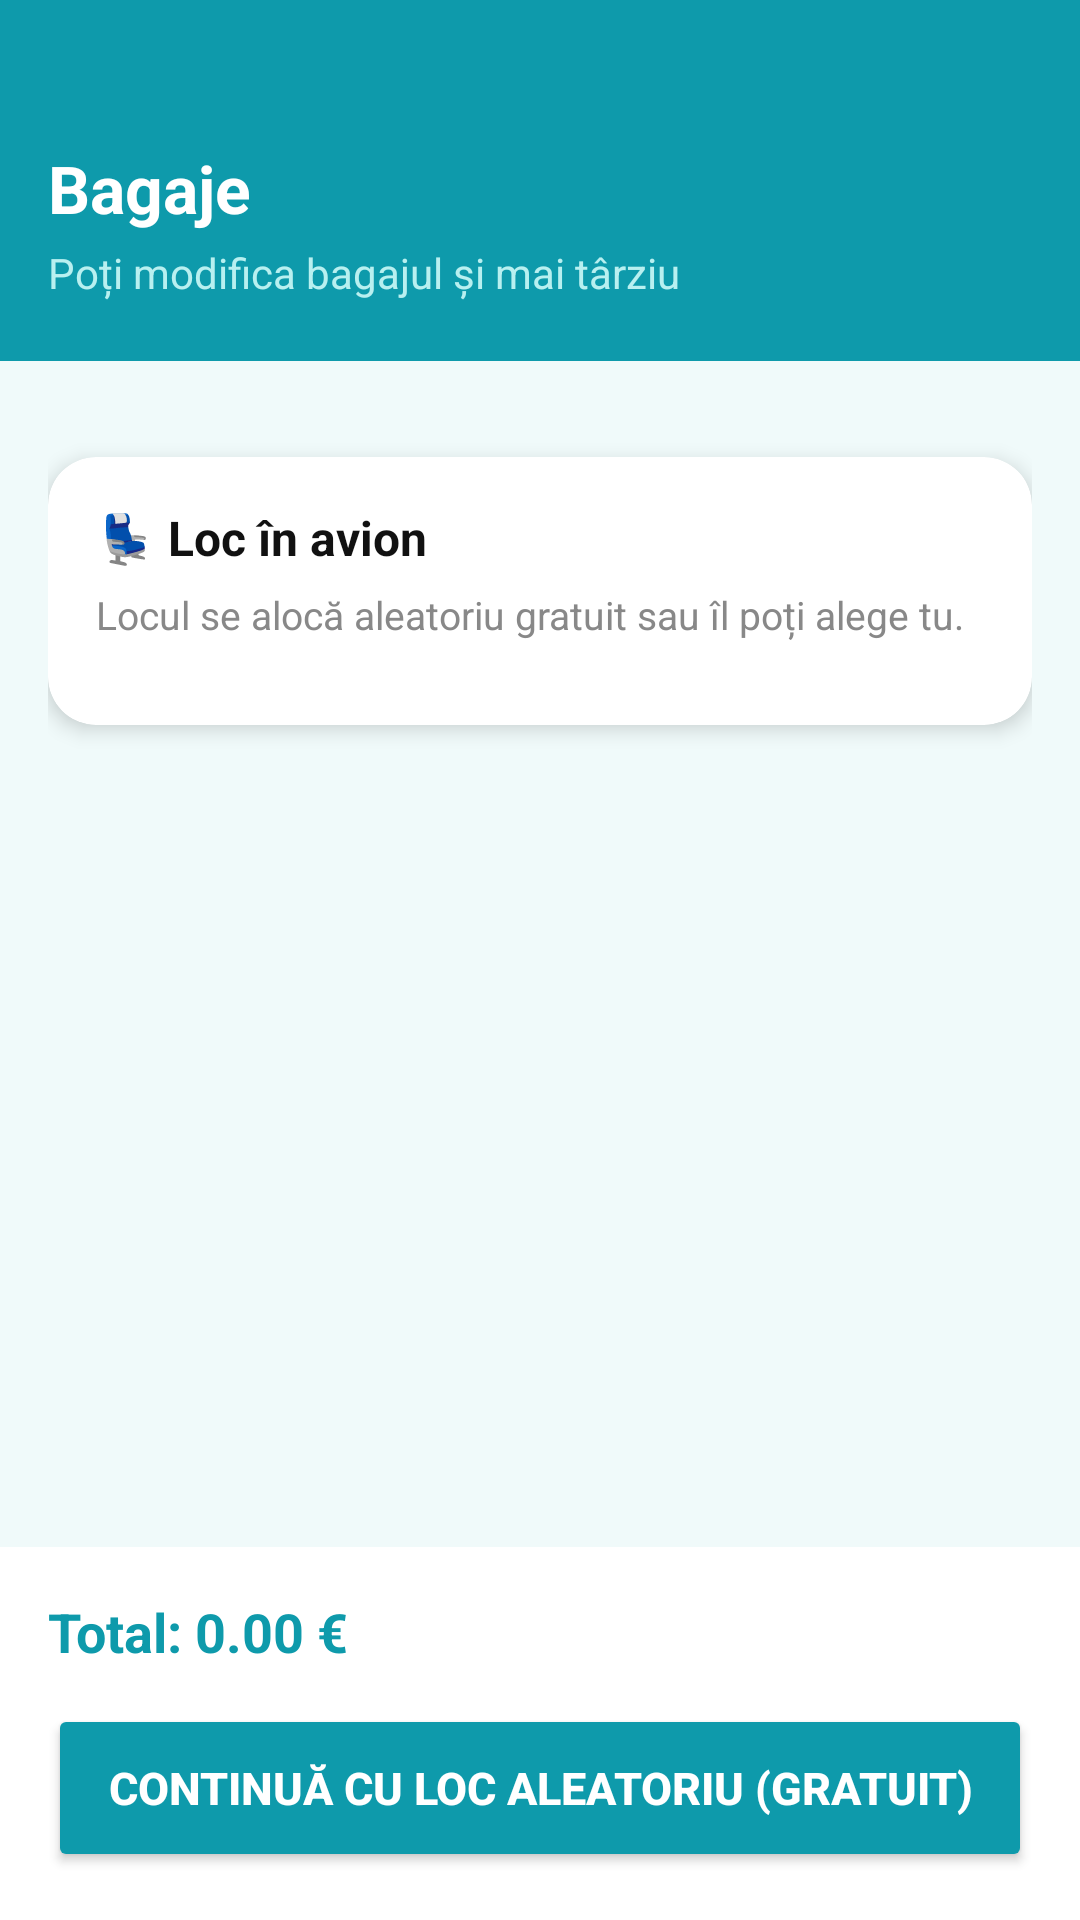

The Android layout XML behind this screen, and the referenced resources:
<!-- AndroidManifest.xml: application theme Theme.AirlineReservationsApp -->
<!-- res/layout/activity_baggage_selection.xml -->
<?xml version="1.0" encoding="utf-8"?>

<LinearLayout xmlns:android="http://schemas.android.com/apk/res/android"
    xmlns:app="http://schemas.android.com/apk/res-auto"
    android:layout_width="match_parent"
    android:layout_height="match_parent"
    android:orientation="vertical"
    android:background="@color/bg_card">

    
    <LinearLayout
        android:layout_width="match_parent"
        android:layout_height="wrap_content"
        android:background="@color/blue_main"
        android:paddingTop="48dp"
        android:paddingBottom="20dp"
        android:paddingHorizontal="16dp"
        android:orientation="vertical">

        <TextView
            android:id="@+id/tvBaggageHeaderTitle"
            android:layout_width="wrap_content"
            android:layout_height="wrap_content"
            android:text="Bagaje"
            android:textColor="#FFFFFF"
            android:textSize="22sp"
            android:textStyle="bold" />

        <TextView
            android:id="@+id/tvBaggageHeaderSubtitle"
            android:layout_width="wrap_content"
            android:layout_height="wrap_content"
            android:text="Poți modifica bagajul și mai târziu"
            android:textColor="@color/blue_pale"
            android:textSize="14sp"
            android:layout_marginTop="4dp" />
    </LinearLayout>

    <androidx.core.widget.NestedScrollView
        android:id="@+id/nestedScrollBaggage"
        android:layout_width="match_parent"
        android:layout_height="0dp"
        android:layout_weight="1">

        <LinearLayout
            android:layout_width="match_parent"
            android:layout_height="wrap_content"
            android:orientation="vertical"
            android:padding="16dp">

            
            <LinearLayout
                android:id="@+id/llBaggageCards"
                android:layout_width="match_parent"
                android:layout_height="wrap_content"
                android:orientation="vertical"
                android:layout_marginBottom="16dp" />

            
            <androidx.cardview.widget.CardView
                android:layout_width="match_parent"
                android:layout_height="wrap_content"
                android:layout_marginBottom="8dp"
                app:cardCornerRadius="16dp"
                app:cardElevation="4dp">

                <LinearLayout
                    android:layout_width="match_parent"
                    android:layout_height="wrap_content"
                    android:orientation="vertical"
                    android:padding="16dp">

                    <TextView
                        android:layout_width="wrap_content"
                        android:layout_height="wrap_content"
                        android:text="💺 Loc în avion"
                        android:textSize="16sp"
                        android:textStyle="bold"
                        android:textColor="@color/dark_text"
                        android:layout_marginBottom="6dp" />

                    <TextView
                        android:layout_width="wrap_content"
                        android:layout_height="wrap_content"
                        android:text="Locul se alocă aleatoriu gratuit sau îl poți alege tu."
                        android:textSize="13sp"
                        android:textColor="@color/text_gray"
                        android:layout_marginBottom="12dp" />

                    <Button
                        android:id="@+id/btnChooseSpecificSeat"
                        android:layout_width="match_parent"
                        android:layout_height="48dp"
                        android:text="Alege loc specific (+15 €)"
                        android:textColor="@color/blue_main"
                        android:backgroundTint="@color/blue_pale"
                        app:cornerRadius="12dp"
                        android:visibility="gone" />

                </LinearLayout>
            </androidx.cardview.widget.CardView>

        </LinearLayout>
    </androidx.core.widget.NestedScrollView>

    
    <LinearLayout
        android:layout_width="match_parent"
        android:layout_height="wrap_content"
        android:orientation="vertical"
        android:padding="16dp"
        android:background="#FFFFFF">

        <TextView
            android:id="@+id/tvBaggageTotal"
            android:layout_width="wrap_content"
            android:layout_height="wrap_content"
            android:text="Total: 0.00 €"
            android:textSize="18sp"
            android:textStyle="bold"
            android:textColor="@color/blue_main"
            android:layout_marginBottom="12dp" />

        <Button
            android:id="@+id/btnContinueBaggage"
            android:layout_width="match_parent"
            android:layout_height="56dp"
            android:text="Continuă cu loc aleatoriu (gratuit)"
            android:textColor="#FFFFFF"
            android:textSize="15sp"
            android:textStyle="bold"
            android:backgroundTint="@color/blue_main"
            app:cornerRadius="14dp" />
    </LinearLayout>

</LinearLayout>
<!-- resources referenced by this layout -->
<resources>
  <color name="bg_card">#F0FAFA</color>
  <color name="blue_main">#0E9AAB</color>
  <color name="blue_pale">#B8F0F0</color>
  <color name="dark_text">#111111</color>
  <color name="text_gray">#888888</color>
  <style name="Theme.AirlineReservationsApp" parent="Base.Theme.AirlineReservationsApp" />
  <style name="Base.Theme.AirlineReservationsApp" parent="Theme.Material3.Light.NoActionBar">
          
          <item name="colorPrimary">@color/blue_dark</item>
          <item name="colorOnPrimary">@color/white</item>
          <item name="colorPrimaryContainer">@color/blue_pale</item>
          <item name="colorOnPrimaryContainer">@color/blue_dark</item>
  
          
          <item name="colorSecondary">@color/blue_main</item>
          <item name="colorOnSecondary">@color/white</item>
          <item name="colorSecondaryContainer">@color/blue_pale</item>
          <item name="colorOnSecondaryContainer">@color/blue_dark</item>
  
          
          <item name="colorTertiary">@color/blue_light</item>
          <item name="colorOnTertiary">@color/white</item>
  
          
          <item name="android:windowBackground">@color/white</item>
          <item name="colorSurface">@color/bg_card</item>
          <item name="colorOnSurface">@color/text_dark</item>
          <item name="colorSurfaceVariant">@color/blue_pale</item>
          <item name="colorOnSurfaceVariant">@color/blue_dark</item>
  
          
          <item name="android:statusBarColor">@color/blue_dark</item>
      </style>
  <color name="blue_dark">#006D77</color>
  <color name="white">#FFFFFF</color>
  <color name="blue_light">#2EC4C4</color>
  <color name="text_dark">#111111</color>
</resources>
